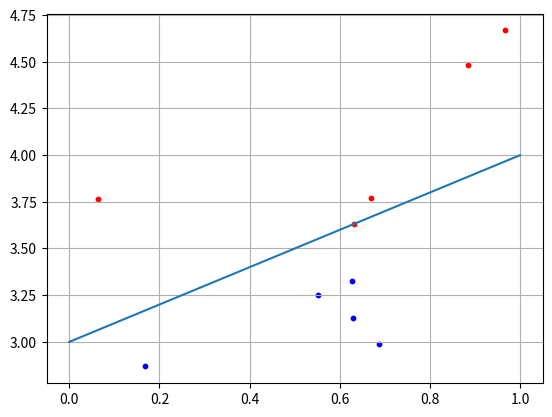

This figure's Python source:
import numpy as np
import matplotlib.pyplot as plt

N = 5
b = 3
x1 = np.random.random(N)
x2 = x1 + [np.random.randint(10)/10 for i in range(N)] + b
C1 = [x1,x2]

x1 = np.random.random(N)
x2 = x1 - [np.random.randint(10)/10 for i in range(N)] -0.1 + b
C2 = [x1,x2]


f = [0 + b,1 + b]
w2 = 0.5
w3 = -b*w2
w = np.array([-w2,w2,w3])
for i in range(N):
    x = np.array([C2[0][i], C2[1][i],1])
    y = np.dot(w,x)
    if y >= 0:
        print('C1')
    else:
        print('C2')

plt.scatter(C1[0][:], C1[1][:], s=10, c ='red')
plt.scatter(C2[0][:], C2[1][:], s=10, c ='blue')
plt.plot(f)
plt.grid(True)
plt.show()